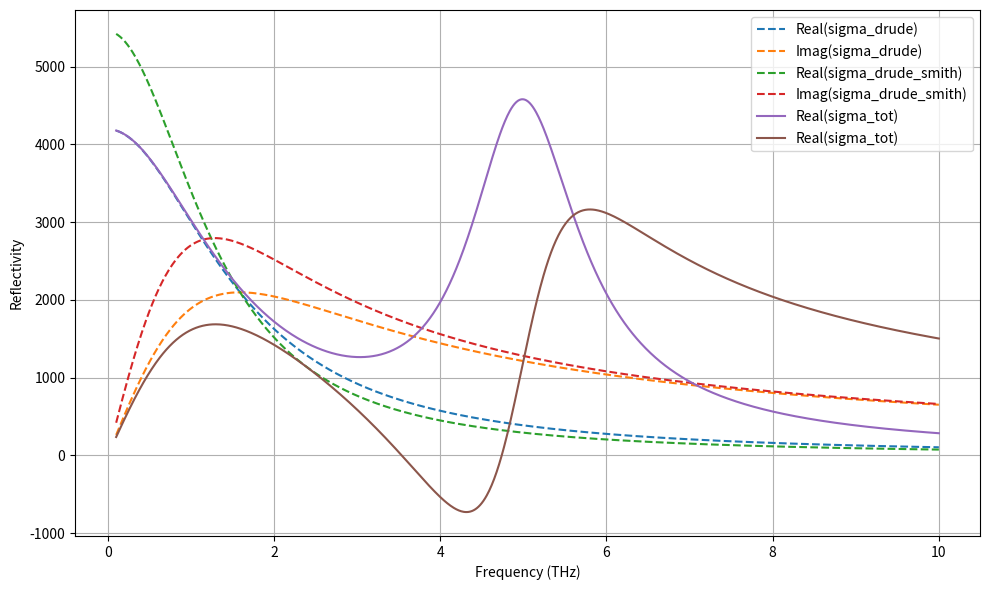
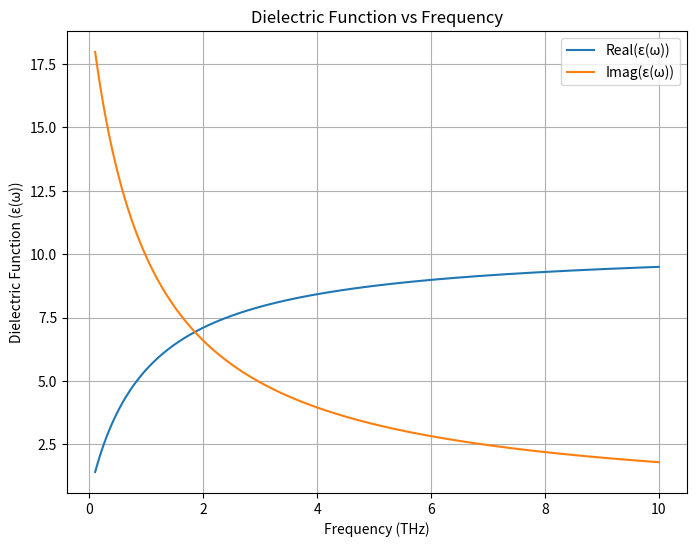

The script that saved these images, in order: (Note: this script raises an exception after producing the figures.)
import scipy.constants as const 
import numpy as np
import matplotlib.pyplot as plt

def drude_conductivity(freq):
    """
    Drude model for the complex permittivity.

    Parameters:
    - freq (array): Frequency in Hz.
    - eps_inf (float): High-frequency permittivity.
    - wp (float): Plasma frequency (rad/s).
    - gamma (float): Scattering rate (rad/s).

    Returns:
    - eps_real (array): Real part of conductivity.
    - eps_imag (array): Imaginary part of conductivity.
    """
    
    eps_drude = (wp**2 * tau*const.epsilon_0)/(1 - 1j * omega * tau)
    return eps_drude

def drude_smith_conductivity(freq):
    """
    Drude-Smith model for the complex conductivity.

    Parameters:
    - freq (array): Frequency in Hz.

    Returns:
    - eps_drude_smith (array): Complex conductivity for the Drude-Smith model.
    """
    tau = 1e-13  # Relaxation time, tau = 100 fs
    N = 1e23  # Carrier density, N = 1e17 cm^-3 = 1e23 m^-3
    m = 0.067 * 9.11e-31  # Effective mass of electron
    q = 1.6e-19  # Charge of electron
    omega = 2 * np.pi * freq
    c = 0.3  # Drude-Smith backscattering parameter
    wp = np.sqrt(N * q**2 / (m * const.epsilon_0))
    sigma_drude = wp**2 * tau * const.epsilon_0 / (1 - 1j * omega * tau)
    correction_term = c / (1 - 1j * omega * tau)
    sigma_drude_smith = sigma_drude * (1 + correction_term)
    return sigma_drude_smith


def conductivity_with_resonance(freq, omega_0, tau, wp):
    """
    Calculate the conductivity using the modified Drude model with a restoring force.

    Parameters:
    - freq: Frequency array (Hz).
    - N: Carrier density (m^-3).
    - tau: Relaxation time (s).
    - m_star: Effective mass of electron (kg).
    - omega_0: Resonance angular frequency (rad/s).

    Returns:
    - sigma: Complex conductivity (S/m).
    """
    omega = 2 * np.pi * freq  # Angular frequency
    sigma =  wp**2 * tau * const.epsilon_0/(1 - 1j * tau * (omega - (omega_0**2 / omega)))
    return sigma


import numpy as np
import scipy.constants as const

def calculate_dielectric_function(freq, eps_lattice, sigma):
    """
    Calculates the dielectric function from the given parameters.

    Parameters:
    - freq: Frequency array in Hz.
    - eps_lattice: Lattice dielectric constant (epsilon_L).
    - sigma: Complex conductivity array (sigma(omega)).

    Returns:
    - eps: Complex dielectric function array.
    """
    omega = 2 * np.pi * freq  # Angular frequency
    eps0 = const.epsilon_0  # Permittivity of free space (F/m)

    # Dielectric function
    eps = eps_lattice + 1j * sigma / (omega * eps0)

    return eps

# Example usage
freqs = np.linspace(1e12, 10e12, 1000)  # Frequency range from 1 THz to 10 THz
eps_lattice = 10.4  # Example lattice dielectric constant
sigma = 1e3 + 1j * 5e2  # Example complex conductivity

# Calculate the dielectric function
dielectric_function = calculate_dielectric_function(freqs, eps_lattice, sigma)




freqs = np.linspace(0.1e12, 10e12, 1000)  # Frequency in Hz (0.1 THz to 5 THz)
tau = 1e-13  # Relaxation time, tau = 100fs
N = 1e23  # Carrier density, N = 1e17 cm^-3 = 1e23 m^-3
m  = 0.067*9.11e-31  # Effective mass of electron
q = 1.6e-19  # Charge of electron
omega = 2 * np.pi * freqs
wp = np.sqrt(N * q**2 / (m * const.epsilon_0))

conductivity_drude = drude_conductivity(freqs)
conductivity_drude_smith = drude_smith_conductivity(freqs)
omega_0 = 2 * np.pi * 5e12  # Resonance frequency (rad/s), assuming 5 THz

# Calculate conductivity
sigma = conductivity_with_resonance(freqs,omega_0, tau, wp)
sigma_total = conductivity_drude  +  sigma
plt.figure(figsize=(10, 6))

plt.plot(freqs / 1e12, np.real(conductivity_drude), label="Real(sigma_drude)", linestyle="--")
plt.plot(freqs / 1e12, np.imag(conductivity_drude), label="Imag(sigma_drude)", linestyle="--")
plt.plot(freqs / 1e12, np.real(conductivity_drude_smith), label="Real(sigma_drude_smith)", linestyle="--")
plt.plot(freqs / 1e12, np.imag(conductivity_drude_smith), label="Imag(sigma_drude_smith)", linestyle="--")
""" plt.plot(freqs/1e12, np.real(sigma), label="Real(sigma_lorentz)", linestyle="-")
plt.plot(freqs/1e12, np.imag(sigma), label="Imag(sigma_lorentz)", linestyle="-") """
plt.plot(freqs/1e12, np.real(sigma_total), label="Real(sigma_tot)", linestyle="-")
plt.plot(freqs/1e12, np.imag(sigma_total), label="Real(sigma_tot)", linestyle="-")
plt.xlabel("Frequency (THz)")
plt.ylabel("Reflectivity")
plt.legend()
plt.grid(True)
plt.tight_layout()
#plt.savefig(f"{output_folder}/reflectivity_comparison_{pump_delay}.png")
plt.show()

# Plot the real and imaginary parts
import matplotlib.pyplot as plt

plt.figure(figsize=(8, 6))
plt.plot(freqs / 1e12, np.real(dielectric_function), label="Real(ε(ω))")
plt.plot(freqs / 1e12, np.imag(dielectric_function), label="Imag(ε(ω))")
plt.xlabel("Frequency (THz)")
plt.ylabel("Dielectric Function (ε(ω))")
plt.title("Dielectric Function vs Frequency")
plt.legend()
plt.grid(True)
plt.show()

ù